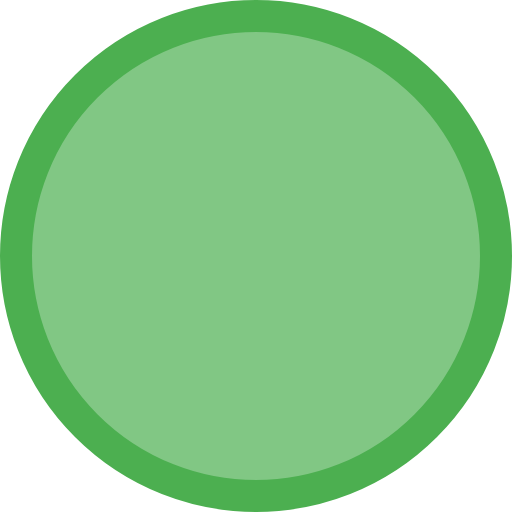
t = 0.00 s
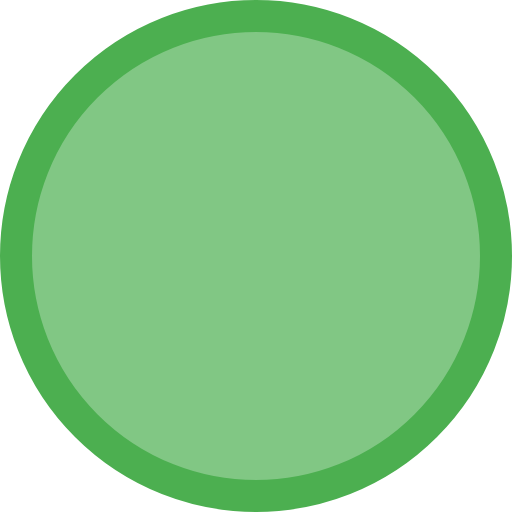
t = 0.50 s
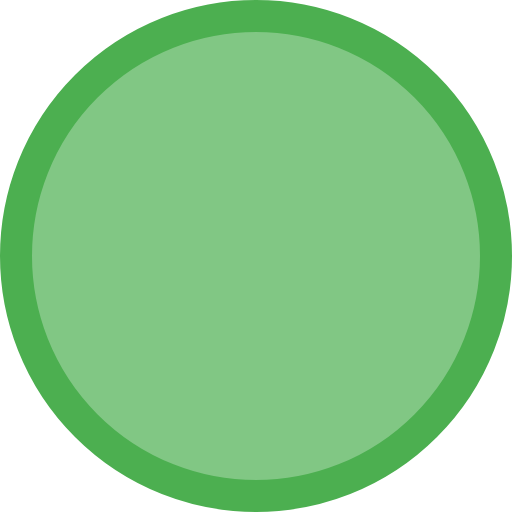
t = 1.00 s
t = 1.50 s: frame unchanged from t = 1.00 s, image omitted

The animated SVG that drew these frames (rendered in a browser with its animation timeline set to each time). Animation: 1 SMIL element (animateTransform=1); one cycle of 2.00 s, repeats indefinitely.

<!-- Save this as animated-favicon.svg in your public folder -->
<svg xmlns="http://www.w3.org/2000/svg" width="64" height="64" viewBox="0 0 64 64">
  <circle cx="32" cy="32" r="30" stroke="#4CAF50" stroke-width="4" fill="#81C784">
    <animateTransform
      attributeName="transform"
      type="rotate"
      from="0 32 32"
      to="360 32 32"
      dur="2s"
      repeatCount="indefinite"
    />
  </circle>
</svg>
